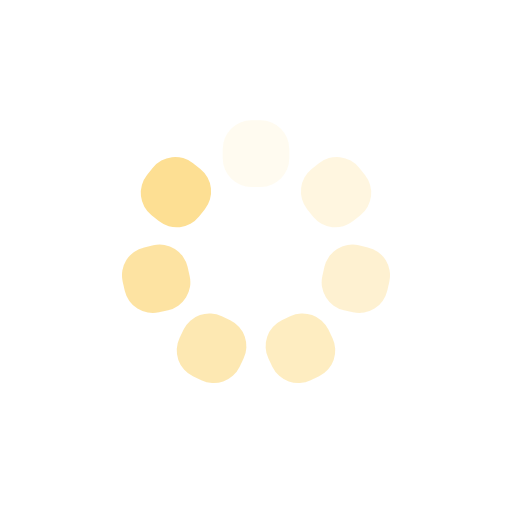
t = 0.00 s
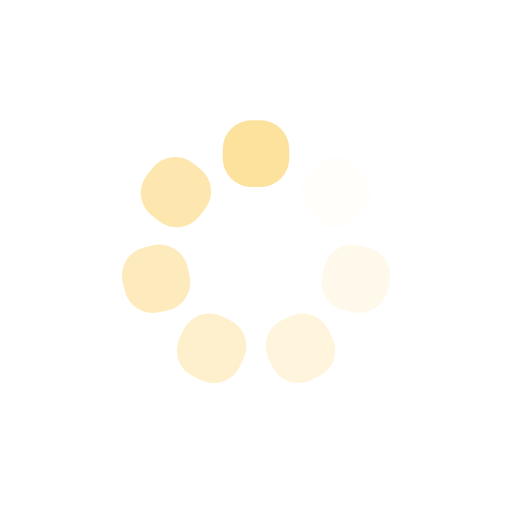
t = 0.50 s
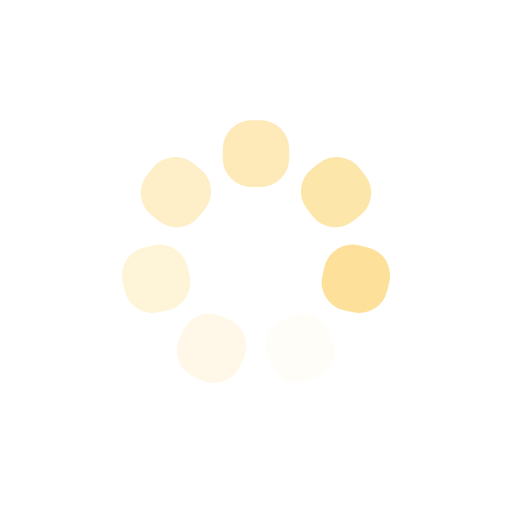
t = 1.00 s
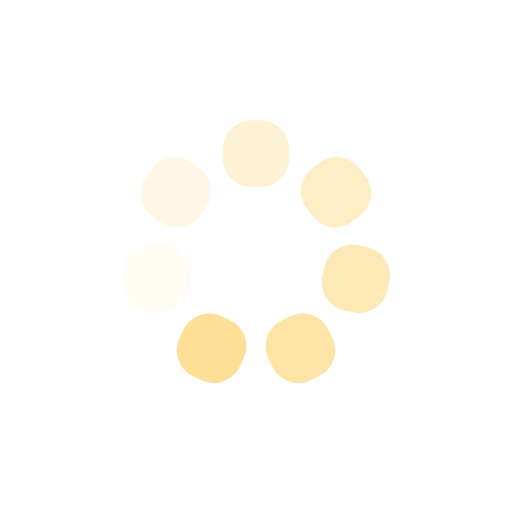
t = 1.50 s

The animated SVG that drew these frames (rendered in a browser with its animation timeline set to each time). Animation: 7 SMIL elements (animate=7); one cycle of 2.00 s, repeats indefinitely.

<?xml version="1.0" encoding="utf-8"?>
<svg xmlns="http://www.w3.org/2000/svg" xmlns:xlink="http://www.w3.org/1999/xlink" style="margin: auto; background: rgb(255, 255, 255); display: block; shape-rendering: auto;" width="337px" height="337px" viewBox="0 0 100 100" preserveAspectRatio="xMidYMid">
<g transform="rotate(0 50 50)">
  <rect x="43.5" y="23.5" rx="5.59" ry="5.59" width="13" height="13" fill="#fddf93">
    <animate attributeName="opacity" values="1;0" keyTimes="0;1" dur="2s" begin="-1.7142857142857142s" repeatCount="indefinite"></animate>
  </rect>
</g><g transform="rotate(51.42857142857143 50 50)">
  <rect x="43.5" y="23.5" rx="5.59" ry="5.59" width="13" height="13" fill="#fddf93">
    <animate attributeName="opacity" values="1;0" keyTimes="0;1" dur="2s" begin="-1.4285714285714286s" repeatCount="indefinite"></animate>
  </rect>
</g><g transform="rotate(102.85714285714286 50 50)">
  <rect x="43.5" y="23.5" rx="5.59" ry="5.59" width="13" height="13" fill="#fddf93">
    <animate attributeName="opacity" values="1;0" keyTimes="0;1" dur="2s" begin="-1.1428571428571428s" repeatCount="indefinite"></animate>
  </rect>
</g><g transform="rotate(154.28571428571428 50 50)">
  <rect x="43.5" y="23.5" rx="5.59" ry="5.59" width="13" height="13" fill="#fddf93">
    <animate attributeName="opacity" values="1;0" keyTimes="0;1" dur="2s" begin="-0.8571428571428571s" repeatCount="indefinite"></animate>
  </rect>
</g><g transform="rotate(205.71428571428572 50 50)">
  <rect x="43.5" y="23.5" rx="5.59" ry="5.59" width="13" height="13" fill="#fddf93">
    <animate attributeName="opacity" values="1;0" keyTimes="0;1" dur="2s" begin="-0.5714285714285714s" repeatCount="indefinite"></animate>
  </rect>
</g><g transform="rotate(257.14285714285717 50 50)">
  <rect x="43.5" y="23.5" rx="5.59" ry="5.59" width="13" height="13" fill="#fddf93">
    <animate attributeName="opacity" values="1;0" keyTimes="0;1" dur="2s" begin="-0.2857142857142857s" repeatCount="indefinite"></animate>
  </rect>
</g><g transform="rotate(308.57142857142856 50 50)">
  <rect x="43.5" y="23.5" rx="5.59" ry="5.59" width="13" height="13" fill="#fddf93">
    <animate attributeName="opacity" values="1;0" keyTimes="0;1" dur="2s" begin="0s" repeatCount="indefinite"></animate>
  </rect>
</g>
<!-- [ldio] generated by https://loading.io/ --></svg>
